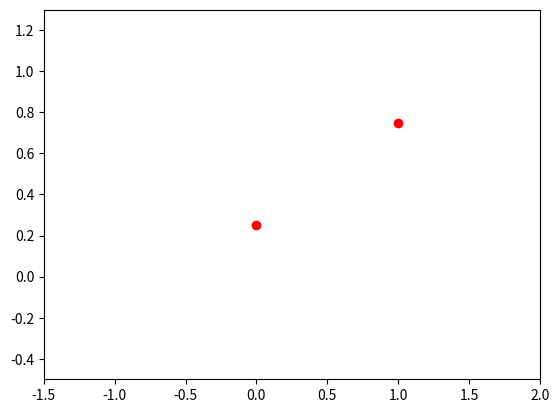

This figure's Python source:
import pandas as pd
import matplotlib.pyplot as plt
import numpy as np

x = np.array([-1, 0, 1])
y = np.array([1/8, 2/8, 5/8])

x1 = np.array([0, 1])
y1 = np.array([2/8, 6/8])
# plt.plot(x, y, 'ro', color='blue')
plt.axis([-1.5, 2, -0.5, 1.3])
plt.plot(x1, y1, 'ro')
plt.show()
